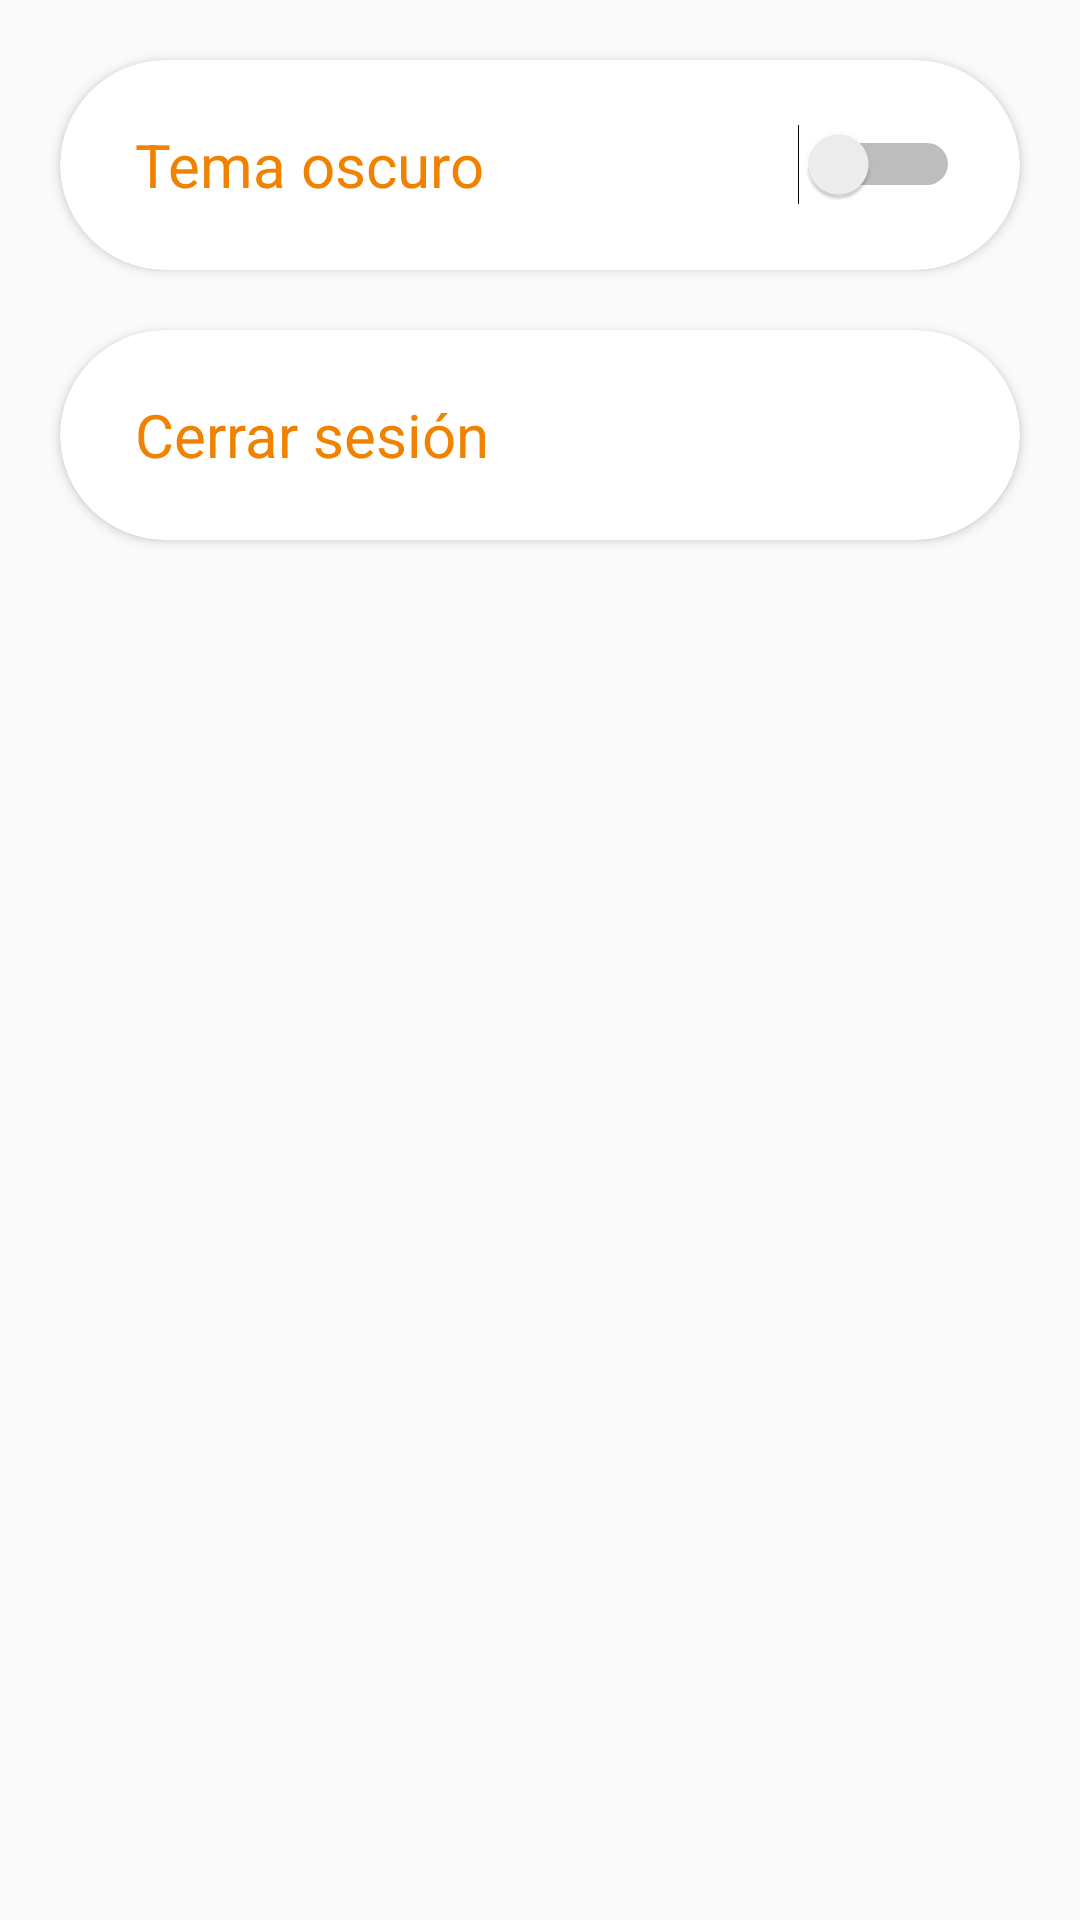

Produce the Android XML layout that renders to this screen, including the resource entries it uses.
<!-- AndroidManifest.xml: application theme CuajimalpaLightNoActionBar -->
<!-- res/layout/fragment_settings.xml -->
<?xml version="1.0" encoding="utf-8"?>
<LinearLayout xmlns:android="http://schemas.android.com/apk/res/android"
    xmlns:app="http://schemas.android.com/apk/res-auto"
    xmlns:tools="http://schemas.android.com/tools"
    android:id="@+id/settings_layout"
    android:layout_width="match_parent"
    android:layout_height="match_parent"
    android:orientation="vertical"
    tools:context=".fragments.SettingsFragment">

    />

    <androidx.cardview.widget.CardView
        android:id="@+id/settings_card"
        android:layout_width="match_parent"
        android:layout_height="70dp"
        android:layout_marginStart="20dp"
        android:layout_marginTop="20dp"
        android:layout_marginEnd="20dp"
        android:layout_marginBottom="10dp"
        app:cardBackgroundColor="?customForeground"
        app:cardCornerRadius="75dp">

        <TextView
            android:id="@+id/settings_text"
            android:layout_width="wrap_content"
            android:layout_height="wrap_content"
            android:layout_gravity="center_vertical"
            android:layout_marginLeft="25dp"
            android:text="@string/card_theme"
            android:textColor="?colorPrimary"
            android:textSize="20sp" />

        <Switch
            android:id="@+id/settings_switch"
            android:layout_width="wrap_content"
            android:layout_height="wrap_content"
            android:layout_gravity="right|center_vertical"
            android:layout_marginRight="20dp"
            android:checked="false" />
    </androidx.cardview.widget.CardView>

    <androidx.cardview.widget.CardView
        android:id="@+id/settings_logout"
        android:layout_width="match_parent"
        android:layout_height="70dp"
        android:layout_marginStart="20dp"
        android:layout_marginTop="10dp"
        android:layout_marginEnd="20dp"
        android:layout_marginBottom="20dp"
        app:cardBackgroundColor="?customForeground"
        app:cardCornerRadius="75dp">

        <TextView
            android:id="@+id/settings_text_logout"
            android:layout_width="wrap_content"
            android:layout_height="wrap_content"
            android:layout_gravity="center_vertical"
            android:layout_marginLeft="25dp"
            android:text="@string/card_logout"
            android:textColor="?colorPrimary"
            android:textSize="20sp" />

    </androidx.cardview.widget.CardView>
</LinearLayout>
<!-- resources referenced by this layout -->
<resources>
  <string name="card_logout">Cerrar sesión</string>
  <string name="card_theme">Tema oscuro</string>
  <style name="CuajimalpaLightNoActionBar" parent="Theme.AppCompat.Light.NoActionBar">
          
          <item name="colorPrimary">@color/color_unidad_cuajimalpa</item>
          <item name="colorPrimaryDark">@color/color_unidad_cuajimalpa_dark</item>
          <item name="colorAccent">@color/color_unidad_cuajimalpa</item>
          <item name="customBackground">@color/light_background</item>
          <item name="customForeground">@color/light_foreground</item>
          <item name="android:windowAnimationStyle">@style/WindowAnimationTransition</item>
      </style>
  <color name="color_unidad_cuajimalpa">#F08200</color>
  <color name="color_unidad_cuajimalpa_dark">#CD6F00</color>
  <color name="light_background">#EEEEEE</color>
  <color name="light_foreground">#FFFFFF</color>
  <style name="WindowAnimationTransition">
          <item name="android:windowEnterAnimation">@android:anim/fade_in</item>
          <item name="android:windowExitAnimation">@android:anim/fade_out</item>
      </style>
</resources>
